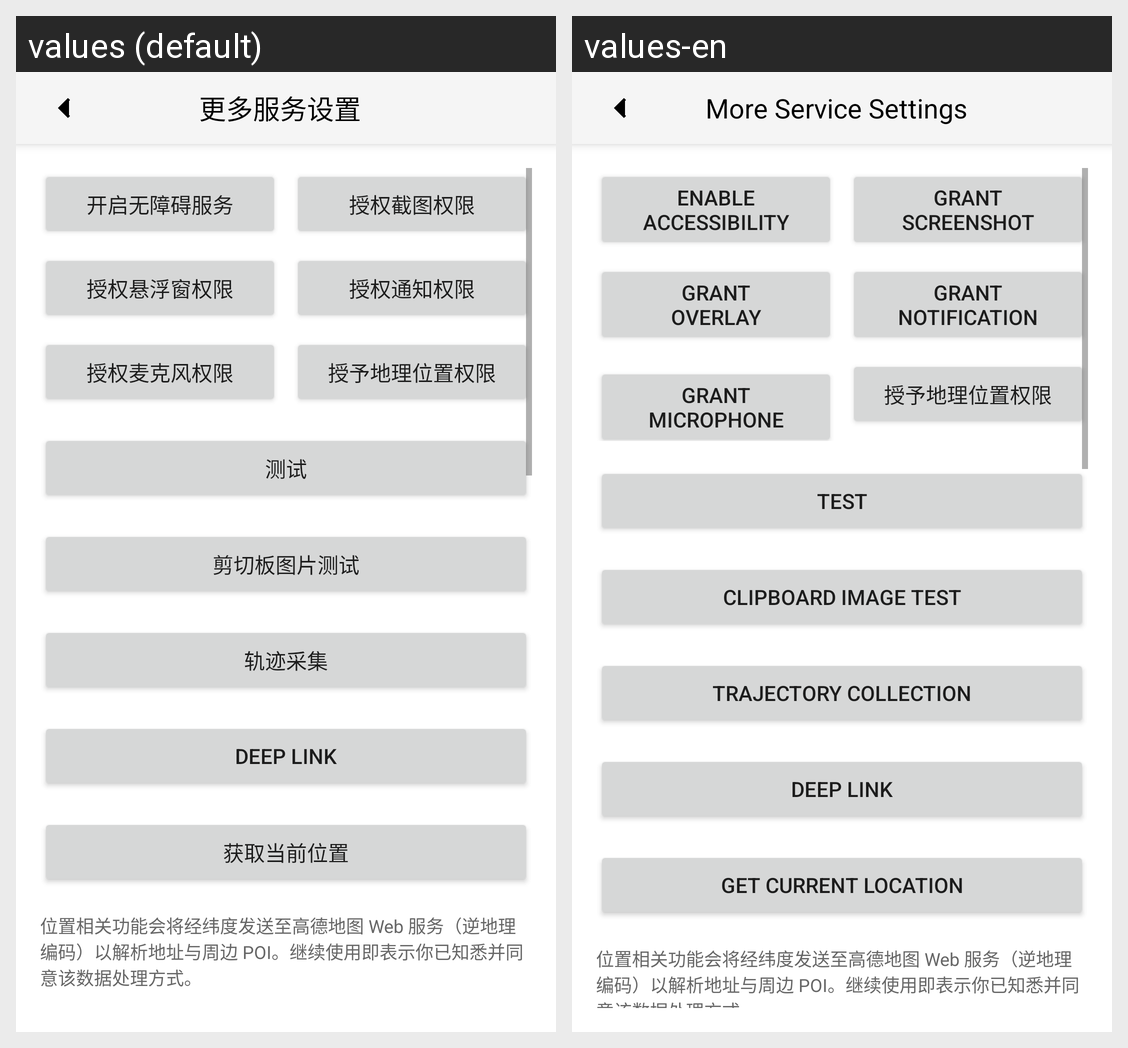

This grid shows one Android layout under two languages. Give, for every string resource on the screen, its name, the default text and each shown locale's text.
Android screen res/layout/fragment_service_settings.xml rendered under 2 locales, left to right: values (default), values-en. Device: Nexus 5 (rendered at 1080×1920; each locale shown at half size, 540×960, under a caption strip naming it); theme Theme.TopoClaw.
Strings drawn on this screen, with the default value and each locale's value (text and hints the layout hard-codes, and strings that could not be matched under every locale, appear in the picture but are not listed):

more_service_settings
  values: 更多服务设置
  values-en: More Service Settings

enable_accessibility
  values: 开启无障碍服务
  values-en: Enable accessibility

grant_screenshot
  values: 授权截图权限
  values-en: Grant screenshot

grant_overlay
  values: 授权悬浮窗权限
  values-en: Grant
      overlay

grant_notification
  values: 授权通知权限
  values-en: Grant notification

grant_microphone
  values: 授权麦克风权限
  values-en: Grant microphone

grant_network_location
  values: 授予地理位置权限
  values-en: 授予地理位置权限  [not translated; the default value is used]

test
  values: 测试
  values-en: Test

clipboard_image_test
  values: 剪切板图片测试
  values-en: Clipboard Image Test

trajectory_collection
  values: 轨迹采集
  values-en: Trajectory Collection

deep_link
  values: Deep Link
  values-en: Deep Link

get_current_location
  values: 获取当前位置
  values-en: Get Current Location

location_amap_notice
  values: 位置相关功能会将经纬度发送至高德地图 Web 服务（逆地理编码）以解析地址与周边 POI。继续使用即表示你已知悉并同意该数据处理方式。
  values-en: 位置相关功能会将经纬度发送至高德地图 Web 服务（逆地理编码）以解析地址与周边 POI。继续使用即表示你已知悉并同意该数据处理方式。  [not translated; the default value is used]
